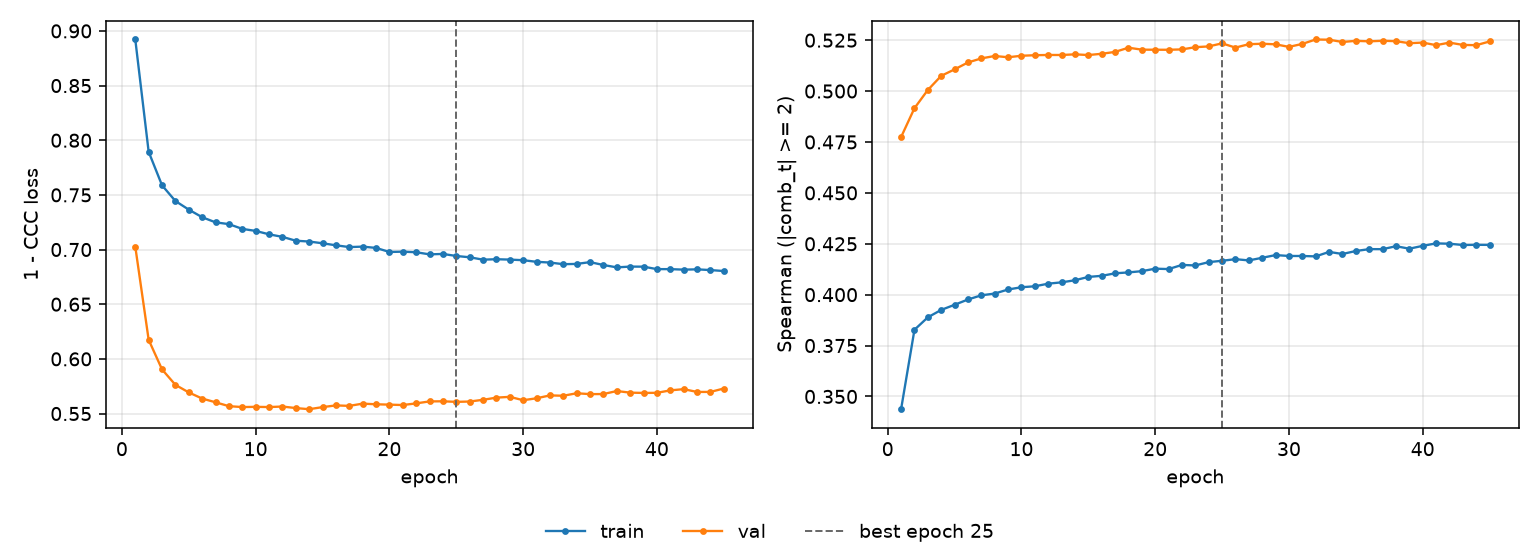

Data behind this chart, as committed beside it:
epoch, tr_loss, vl_loss, tr_sp, vl_sp, is_best
1, 0.8922, 0.7027, 0.3437, 0.4774, False
2, 0.7894, 0.6174, 0.3828, 0.4916, False
3, 0.7587, 0.5904, 0.3889, 0.5005, False
4, 0.7444, 0.5762, 0.3925, 0.5075, False
5, 0.7365, 0.5693, 0.395, 0.5107, False
6, 0.7296, 0.5637, 0.3976, 0.5141, False
7, 0.7249, 0.5603, 0.3997, 0.5161, False
8, 0.7233, 0.5567, 0.4005, 0.5172, False
9, 0.7189, 0.5559, 0.4025, 0.5166, False
10, 0.7171, 0.5561, 0.4036, 0.5173, False
11, 0.7139, 0.5559, 0.4041, 0.5176, False
12, 0.7116, 0.5564, 0.4054, 0.5177, False
13, 0.7081, 0.555, 0.4061, 0.5177, False
14, 0.7073, 0.554, 0.4071, 0.518, False
15, 0.7057, 0.5559, 0.4087, 0.5177, False
16, 0.7039, 0.5574, 0.4092, 0.5183, False
17, 0.7023, 0.557, 0.4105, 0.5192, False
18, 0.7027, 0.5591, 0.4109, 0.5213, False
19, 0.7015, 0.5585, 0.4115, 0.5203, False
20, 0.6978, 0.5581, 0.4128, 0.5203, False
21, 0.6981, 0.5578, 0.4126, 0.5203, False
22, 0.6975, 0.5593, 0.4146, 0.5205, False
23, 0.6956, 0.5611, 0.4144, 0.5215, False
24, 0.696, 0.5612, 0.416, 0.5219, False
25, 0.6941, 0.5607, 0.4166, 0.5234, True
26, 0.6929, 0.561, 0.4174, 0.5214, False
27, 0.6907, 0.5626, 0.4168, 0.523, False
28, 0.6912, 0.5645, 0.4181, 0.5232, False
29, 0.6908, 0.5653, 0.4194, 0.523, False
30, 0.6903, 0.5622, 0.419, 0.5217, False
31, 0.6888, 0.5639, 0.419, 0.5232, False
32, 0.6881, 0.5666, 0.4188, 0.5253, False
33, 0.6866, 0.5663, 0.421, 0.5252, False
34, 0.6869, 0.5686, 0.42, 0.5241, False
35, 0.6885, 0.5677, 0.4214, 0.5247, False
36, 0.6859, 0.5678, 0.4224, 0.5244, False
37, 0.6837, 0.5706, 0.4223, 0.5247, False
38, 0.6844, 0.5691, 0.4238, 0.5245, False
39, 0.6844, 0.5689, 0.4226, 0.5235, False
40, 0.6821, 0.5689, 0.424, 0.5238, False
41, 0.6821, 0.5712, 0.4252, 0.5225, False
42, 0.6816, 0.5723, 0.425, 0.5238, False
43, 0.6819, 0.5698, 0.4244, 0.5227, False
44, 0.6812, 0.5698, 0.4245, 0.5225, False
45, 0.6804, 0.5729, 0.4244, 0.5244, False
